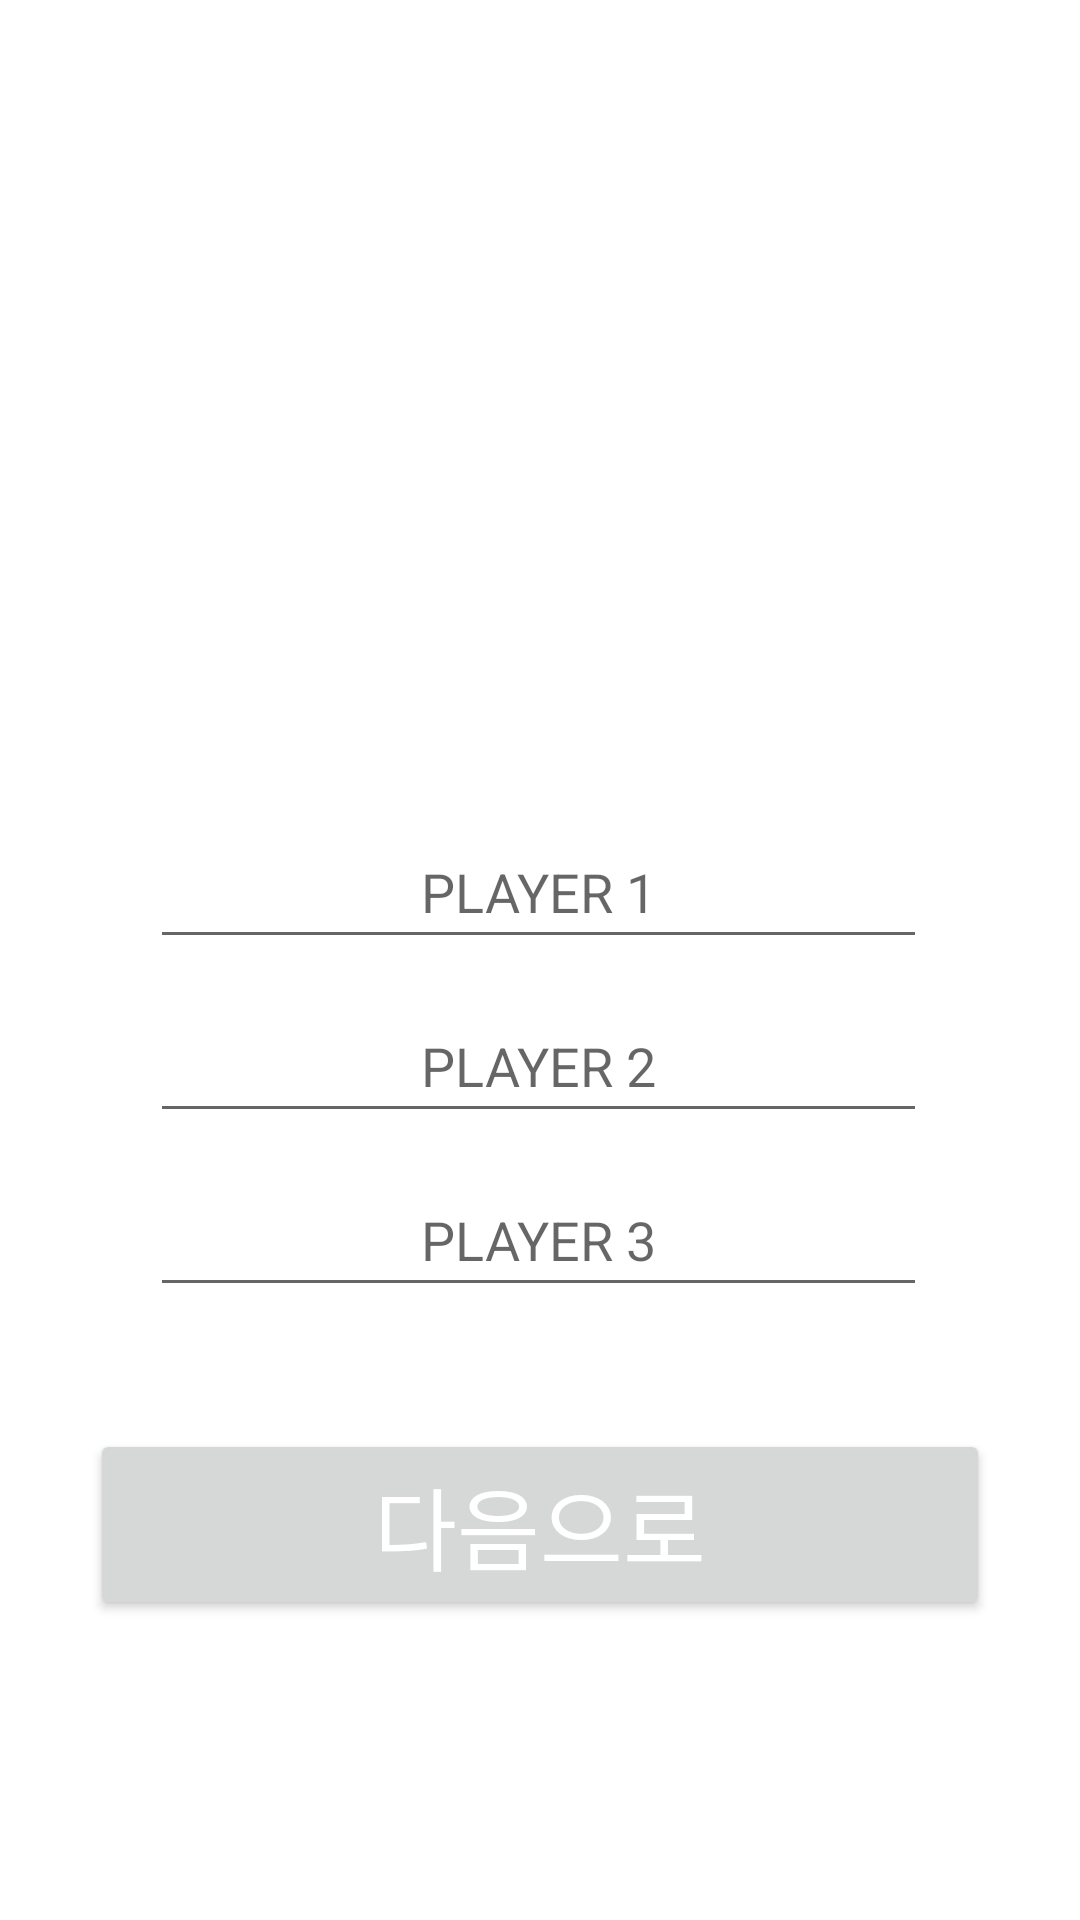

Produce the Android XML layout that renders to this screen, including the resource entries it uses.
<!-- AndroidManifest.xml: application theme Theme.TI4_1 -->
<!-- res/layout/activity_newplayers.xml -->
<?xml version="1.0" encoding="utf-8"?>
<androidx.constraintlayout.widget.ConstraintLayout
    xmlns:android="http://schemas.android.com/apk/res/android"
    xmlns:app="http://schemas.android.com/apk/res-auto"
    xmlns:tools="http://schemas.android.com/tools"
    android:layout_width="match_parent"
    android:layout_height="match_parent"
    android:background="@drawable/space"
    tools:context=".newplayers">


    <TextView
        android:id="@+id/newgame_header"
        android:layout_width="match_parent"
        android:layout_height="wrap_content"

        android:text="플레이어"
        android:paddingBottom="10dp"
        android:textAlignment="center"
        android:textAllCaps="false"
        android:textColor="#FFFFFF"
        android:textSize="60sp"
        android:textStyle="bold|italic"
        app:layout_constraintBottom_toBottomOf="parent"
        app:layout_constraintEnd_toEndOf="parent"
        app:layout_constraintHorizontal_bias="0.496"
        app:layout_constraintStart_toStartOf="parent"
        app:layout_constraintTop_toTopOf="parent"
        app:layout_constraintVertical_bias="0.302" />

    <LinearLayout
        android:id="@+id/players_vertical"
        android:layout_width="259dp"
        android:layout_height="wrap_content"
        android:layout_marginTop="30dp"
        android:layout_marginBottom="50dp"
        android:orientation="vertical"
        app:layout_constraintBottom_toTopOf="@+id/sub_btn_newgame2"
        app:layout_constraintEnd_toEndOf="parent"
        app:layout_constraintHorizontal_bias="0.496"
        app:layout_constraintStart_toStartOf="parent"
        app:layout_constraintTop_toBottomOf="@+id/newgame_header">

        <EditText
            android:id="@+id/players_p1"
            android:layout_width="match_parent"
            android:layout_height="wrap_content"
            android:layout_marginBottom="10dp"
            android:ems="10"
            android:hint="PLAYER 1"
            android:inputType="textPersonName"
            android:minHeight="48dp"
            android:textAlignment="center"
            android:textColor="#FFFFFF" />

        <EditText
            android:id="@+id/players_p2"
            android:layout_width="match_parent"
            android:layout_height="wrap_content"
            android:layout_marginBottom="10dp"
            android:ems="10"
            android:hint="PLAYER 2"
            android:inputType="textPersonName"
            android:minHeight="48dp"
            android:textAlignment="center"
            android:textColor="#FFFFFF" />

        <EditText
            android:id="@+id/players_p3"
            android:layout_width="match_parent"
            android:layout_height="wrap_content"
            android:layout_marginBottom="10dp"
            android:ems="10"
            android:hint="PLAYER 3"
            android:inputType="textPersonName"
            android:minHeight="48dp"
            android:textAlignment="center"
            android:textColor="#FFFFFF" />

        <EditText
            android:id="@+id/players_p4"
            android:layout_width="match_parent"
            android:layout_height="wrap_content"
            android:layout_marginBottom="10dp"
            android:ems="10"
            android:hint="PLAYER 4"
            android:inputType="textPersonName"
            android:textAlignment="center"
            android:textColor="#FFFFFF"
            android:visibility="gone" />

        <EditText
            android:id="@+id/players_p5"
            android:layout_width="match_parent"
            android:layout_height="wrap_content"
            android:layout_marginBottom="10dp"
            android:ems="10"
            android:hint="PLAYER 5"
            android:inputType="textPersonName"
            android:textAlignment="center"
            android:textColor="#FFFFFF"
            android:visibility="gone" />

        <EditText
            android:id="@+id/players_p6"
            android:layout_width="match_parent"
            android:layout_height="wrap_content"
            android:layout_marginBottom="10dp"
            android:ems="10"
            android:hint="PLAYER 6"
            android:inputType="textPersonName"
            android:textAlignment="center"
            android:textColor="#FFFFFF"
            android:visibility="gone" />

    </LinearLayout>

    <Button
        android:id="@+id/sub_btn_newgame2"
        android:layout_width="300dp"
        android:layout_height="wrap_content"
        android:text="다음으로"
        android:textColor="#FFFFFF"
        android:paddingBottom="10dp"

        android:textSize="30sp"
        android:layout_marginBottom="100dp"
        app:layout_constraintBottom_toBottomOf="parent"
        app:layout_constraintEnd_toEndOf="parent"
        app:layout_constraintStart_toStartOf="parent" />


</androidx.constraintlayout.widget.ConstraintLayout>
<!-- resources referenced by this layout -->
<resources>
  <style name="Theme.TI4_1" parent="Theme.MaterialComponents.DayNight.DarkActionBar">
          
          <item name="colorPrimary">@color/purple_500</item>
          <item name="colorPrimaryVariant">@color/purple_700</item>
          <item name="colorOnPrimary">@color/white</item>
          
          <item name="colorSecondary">@color/teal_200</item>
          <item name="colorSecondaryVariant">@color/teal_700</item>
          <item name="colorOnSecondary">@color/black</item>
          
          <item name="android:statusBarColor" tools:targetApi="l">?attr/colorPrimaryVariant</item>
          
          <item name="android:windowFullscreen">true</item>
          <item name="windowNoTitle">true</item>
      </style>
  <!-- not gathered from this repository: default colours our renderer supplied (Android Studio template values) -->
  <color name="purple_500">#FF6200EE</color>
  <color name="purple_700">#FF3700B3</color>
  <color name="teal_200">#FF03DAC5</color>
  <color name="teal_700">#FF018786</color>
  <color name="black">#FF000000</color>
  <color name="white">#FFFFFFFF</color>
</resources>
